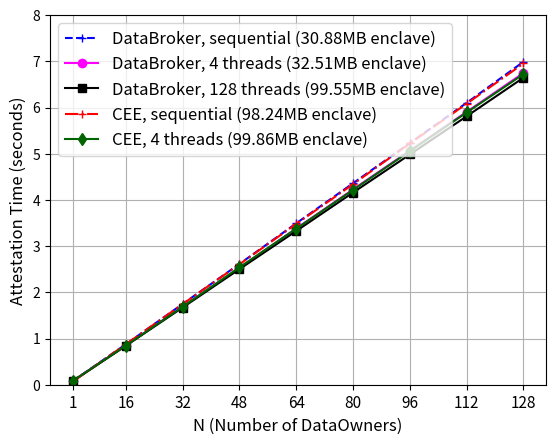

Source code (Python):
# Figure
# Running times of computation tasks

import numpy as np
import matplotlib.pyplot as plt
# from brokenaxes import brokenaxes


# x = np.linspace(1, 8, 8)
x = np.array([1,16,32,48,64,80,96,112,128])
y1 = [0.075,0.876,1.748,2.614,3.494,4.361,5.230,6.102,6.991] # DataBroker attesting to DataOwners TCSNUM = 1 (sequential)
y2 = [0.082,0.847,1.691,2.532,3.382,4.228,5.067,5.907,6.749] # DataBroker attesting to DataOwners TCSNUM = 4
y3 = [0.072,0.843,1.671,2.502,3.328,4.160,4.984,5.811,6.646] # DataBroker attesting to DataOwners TCSNUM = 128

z1 = [0.065,0.876,1.745,2.607,3.480,4.340,5.222,6.083,6.953] # CEE attesting to DataOwners TCSNUM = 1 (sequential)
z2 = [0.081,0.846,1.687,2.540,3.378,4.216,5.055,5.893,6.723] # CEE attesting to DataOwners TCSNUM = 4


fig, ax = plt.subplots()
# ax = brokenaxes(ylims=((0, 20.0), (100.0, 140.0)), hspace=.1)

line1 = ax.plot(x, y1, '+--',  label='DataBroker, sequential (30.88MB enclave)', color='blue', markersize=6)
line2 = ax.plot(x, y2, 'o-',  label='DataBroker, 4 threads (32.51MB enclave)', color='magenta', markersize=6)
line3 = ax.plot(x, y3, 's-',  label='DataBroker, 128 threads (99.55MB enclave)', color='black', markersize=6)

line4 = ax.plot(x, z1, '+-.',  label='CEE, sequential (98.24MB enclave)', color='red', markersize=6)
line5 = ax.plot(x, z2, 'd-',  label='CEE, 4 threads (99.86MB enclave)', color='darkgreen',  markersize=6)




ax.set_xlabel('N (Number of DataOwners)', fontsize=12)
ax.set_ylabel('Attestation Time (seconds)', fontsize=12)
# ax.set_title('Runtimes of Training a 14x8x8x2 ANN Classifier', fontsize=14)
ax.legend(fontsize = 12, loc = 'upper left')

# plt.ylim(-5,170)
plt.ylim(0,8)
plt.xticks(x, ['1','16','32','48','64','80','96','112','128'], fontsize=11)
# plt.yticks([-10,0,20,40,60,80,100,120,140,160], ['-10','0','20','40','60','80','100','120','140','160'], fontsize=11)

# plt.text(80, 15, 'DataBroker \nenclave size: 2.3 MB', color='magenta', fontsize=12)
# plt.text(90, 60, 'CEE enclave size: \n118.7 MB', color='blue', fontsize=12)

plt.grid()
plt.show()